100-way image classification set "100_whole_foods" from GitHub (PaingLinHtike/Nutrify); label vocabulary: almonds, apple, apricot fruit, asparagus, avocado, bacon, bagel, banana, beef meat, beetroot, bell pepper, black beans, blackberries, blueberries, bread, broccoli, brown rice, butter, cabbage, cantaloupe melon, carrots, cashews, cauliflower, celery, cheddar cheese, cherries, chia seeds, chicken breast, chicken thigh, chicken wings, chickpeas, coconut, cod fish, corn, crab, cucumber, dates fruit, duck breast, egg, eggplant, figs fruit, garlic, grapefruit, grapes, green beans, ham, honey, kidney beans, kiwi fruit, lamb chop, lentils, lettuce, lobster, mango fruit, milk, mozzarella cheese, mushrooms, noodles, oats, onion, orange fruit, papaya fruit, pasta, peach fruit, peanut butter, peanuts, pear fruit, peas, pineapple, pistachios, plum fruit, pomegranate, popcorn, pork chop, potato, pumpkin, pumpkin seeds, radish, raspberries, rice, salmon fish, sardines, sesame seeds, shrimp, soybeans, spinach, squid, strawberries, sunflower seeds, sweet potato, tilapia fish, tofu, tomato, tuna fish, turkey breast, turnip, walnuts, watermelon, yogurt, zucchini.

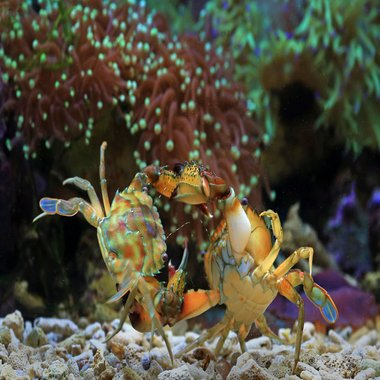
Label: crab

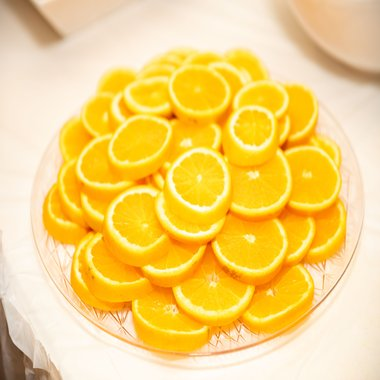
Label: orange fruit

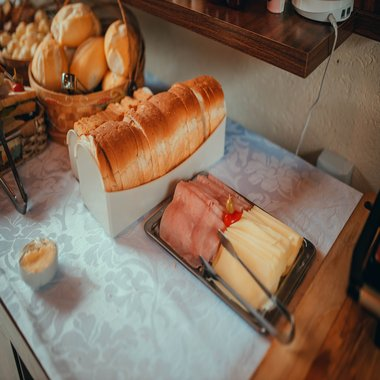
Label: ham

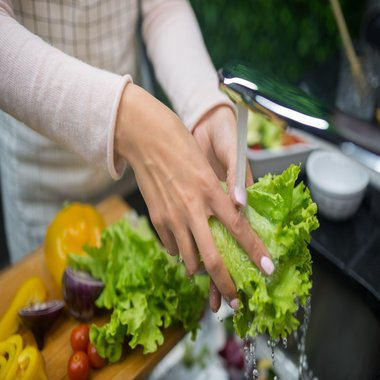
Label: lettuce

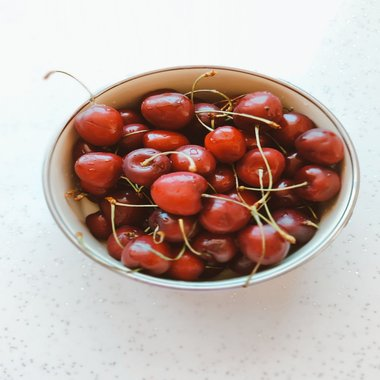
Label: cherries

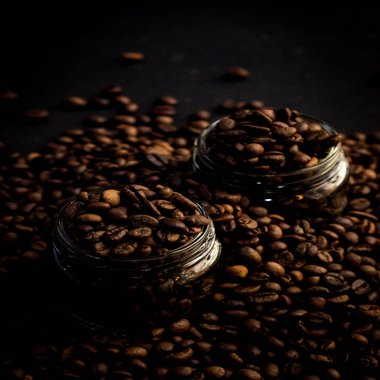
Label: black beans
